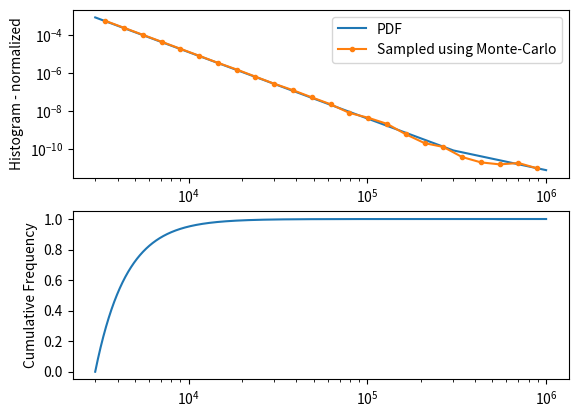

Python code for this plot:
import numpy as np
import matplotlib.pyplot as plt


dmin=3e3 # the smallest size of an impactor

# start of function
def impactor_sd(D):
    """ 
        Kurokawa et al. (2018)
         Small (D<300 km) impactors have q=3.5
         Large (D>300 km) impactors have q=2
    """
    
    dNdD = np.zeros((len(D)))
    q = np.zeros((len(D)))
    a = np.ones((len(D)))
    
    ind,=np.where(D<300e3)
    q[ind] = 3.5
    ind,=np.where(D>=300e3)
    q[ind] = 2.
    
    
    # Curve matching for the impactor size distribution
    # 300e3**-3.5 = a * 300e3**-2
    # a=(300e3**-3.5)/(300e3**-2)
    # a = 300e3**(-3.5+2=-1.5)
    a[ind] = 300.e3**(-1.5)
        
    
    dNdD = a* D**-q
    
    return (dNdD,a)
    # end of function

def impactor_csd(D,normalisingFactor,a):
    """
        integrate SD from dmin to D 
    """
    if(D<300e3):
        integral1=((D**-2.5)/-2.5 - (dmin**-2.5)/-2.5) 
        integral1 *= normalisingFactor
    else:
        integral1=((300e3**-2.5)/-2.5 - (dmin**-2.5)/-2.5)
        integral2=a*(1./300e3-1./D) 
        integral1 += integral2
        integral1 *= normalisingFactor
        
        
    return integral1
        

def inv_impactor_csd(prob, normalisingFactor,a):
    """
        compute the inverse of impactor_csd
    """
    # first calculate the threshold CP where the form of the equation changes
    K=-(dmin**-2.5)/2.5
    integral1=(300e3**-2.5)/-2.5 - K
    integral1a = integral1 * normalisingFactor
    if(prob <= integral1a):
        # just find the inverse of the D^-2.5 relation
        D=((prob/normalisingFactor+K )*-2.5)**(-1./2.5)
    else:
        # find the inverse of the second part
        D=1./300e3-(prob/normalisingFactor-integral1)/a
        D=1/D
        
    #D=np.minimum(D,1e7)
    return D


def sample_sizes(rand_numbers=np.random.rand((1000000)),rho_pr=2600):

    sampleSize = len(rand_numbers)
    # evaluate the integral of impactor_sd between dmin and infinity
    integral1=(300e3**-2.5)/-2.5 - (dmin**-2.5)/-2.5

    # evaluate the integral of impactor_sd between 1e-6 and inf
    integral2=300.e3**(-1.5)/300e3

    # total area under curve
    integralt=integral1+integral2
    # scale original distribution by area under curve
    nF=1./integralt



    """
        now, test monte carlo generation
        by sampling cumulative distribution to generate sizes of impactors
    """
    diams = np.zeros((sampleSize))
    for i in range(len(rand_numbers)):
        diams[i] = inv_impactor_csd(rand_numbers[i],nF,300.e3**(-1.5)) 
    diams = np.minimum(diams,2000.e3)
    mass = np.pi/6*rho_pr*(diams / 1.e3)**3
    return (diams,mass)

if __name__ == "__main__":

    # starts here
    D=np.logspace(np.log10(3e3),6,10000)
    (imp,a)=impactor_sd(D)

    # evaluate the integral of impactor_sd between dmin and infinity
    integral1=(300e3**-2.5)/-2.5 - (dmin**-2.5)/-2.5

    # evaluate the integral of impactor_sd between 1e-6 and inf
    integral2=a[-1]/300e3

    # total area under curve
    integralt=integral1+integral2
    # scale original distribution by area under curve
    nF=1./integralt
    imp = imp *nF # PDF

    # the cumulative distribution function
    Prob=np.zeros((len(D)))
    for i in range(len(D)):
        Prob[i]=impactor_csd(D[i],nF,a[-1])

    plt.ion()
    plt.show()

    # plot the PSD - Probability Size Distribution / PDF - area under curve is 1.
    ax1=plt.subplot(211)
    plt.plot(D,imp)
    plt.yscale('log')
    plt.xscale('log')
    x=plt.xlim()
    y=plt.ylim()
    plt.ylabel('PDF from dmin - 10$^6$')


    # plot the CSD - cumulative Size Distribution / CDF - varies between 0 and 1
    ax2=plt.subplot(212)
    plt.plot(D,Prob)
    plt.xscale('log')
    plt.ylabel('Cumulative Frequency')


    """
        now, test monte carlo generation
        by sampling cumulative distribution to generate sizes of impactors
    """
    rand_numbers=np.random.rand((1000000))
    diams = np.zeros((1000000))
    for i in range(len(rand_numbers)):
        diams[i] = inv_impactor_csd(rand_numbers[i],nF,a[-1]) 

    plt.axes(ax1)
    bin_edges=np.logspace(np.log10(dmin),6,25)
    (n,bin_edges)=np.histogram(diams,density=True,range=x,bins=bin_edges)
    plt.plot((bin_edges[0:-1]+bin_edges[1:])*0.5,n,'.-')
    plt.yscale('log')
    plt.xscale('log')
    plt.xlim(x)
    plt.ylim(y)
    plt.xlabel('D (m)')
    plt.ylabel('Histogram - normalized')
    plt.legend(['PDF','Sampled using Monte-Carlo'])

